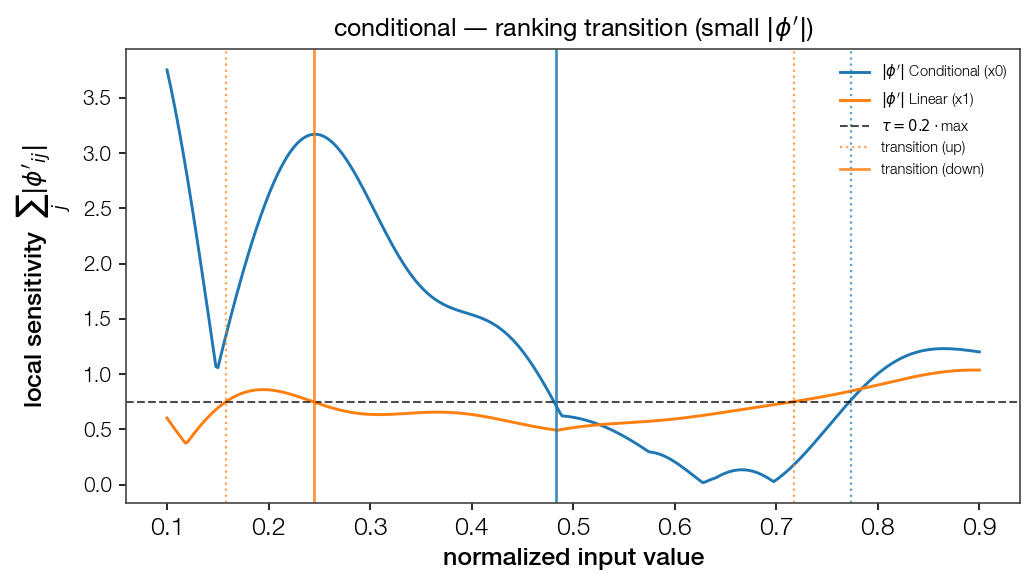

The data file committed next to this chart (first rows):
point, feat_idx, direction, dominant
0.1581, 1, up, False
0.2444, 1, down, False
0.483, 0, down, True
0.7175, 1, up, False
0.7737, 0, up, False
